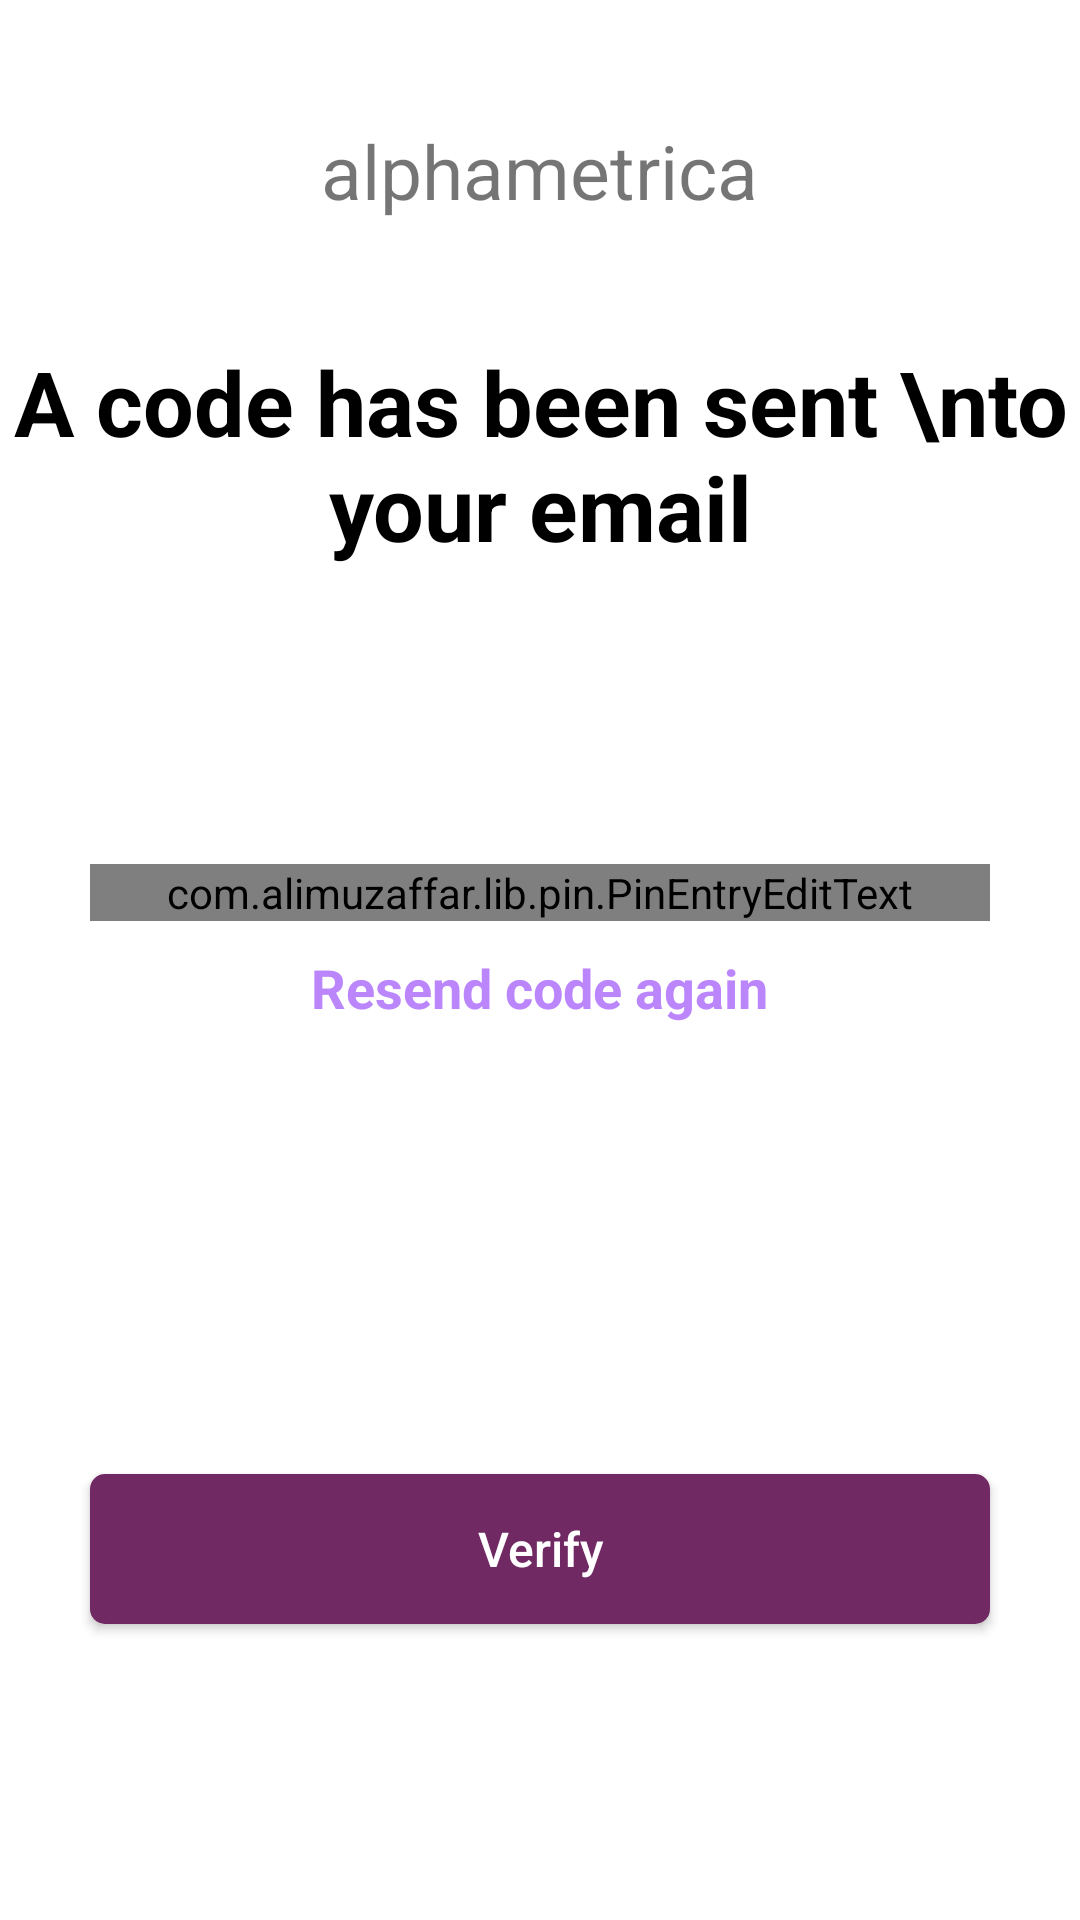

Produce the Android XML layout that renders to this screen, including the resource entries it uses.
<!-- AndroidManifest.xml: application theme Theme.TestApplicationluxpm -->
<!-- res/layout/activity_one_time_key.xml -->
<?xml version="1.0" encoding="utf-8"?>
<LinearLayout xmlns:android="http://schemas.android.com/apk/res/android"
    xmlns:app="http://schemas.android.com/apk/res-auto"
    xmlns:tools="http://schemas.android.com/tools"
    android:layout_width="match_parent"
    android:layout_height="match_parent"
    tools:context=".OneTimeKeyActivity"
    android:background="@color/white">

    <ScrollView
        android:layout_width="match_parent"
        android:layout_height="match_parent"
        android:fillViewport="true">

        <RelativeLayout
            android:layout_width="match_parent"
            android:layout_height="match_parent">

            <TextView
                android:id="@+id/lblAppname"
                android:layout_width="wrap_content"
                android:layout_height="wrap_content"
                android:layout_centerHorizontal="true"
                android:layout_marginTop="40dp"
                android:text="@string/app_name"
                android:textSize="25sp" />

            <TextView
                android:id="@+id/lblCode"
                android:layout_width="wrap_content"
                android:layout_height="wrap_content"
                android:layout_below="@+id/lblAppname"
                android:layout_centerHorizontal="true"
                android:layout_marginTop="40dp"
                android:text="A code has been sent \nto your email"
                android:textAlignment="center"
                android:textColor="@color/black"
                android:textSize="30sp"
                android:textStyle="bold" />

            <TextView
                android:id="@+id/lblCodeDesc"
                android:layout_width="wrap_content"
                android:layout_height="wrap_content"
                android:layout_below="@+id/lblCode"
                android:layout_centerHorizontal="true"
                android:layout_marginTop="20dp"
                android:singleLine="false"
                android:textAlignment="center"
                android:textColor="#C0C0C0"
                android:textSize="14sp" />

            <com.alimuzaffar.lib.pin.PinEntryEditText
                android:id="@+id/txt_pin_entry"
                android:layout_width="match_parent"
                android:layout_height="wrap_content"
                android:layout_below="@+id/lblCodeDesc"
                android:layout_marginLeft="30dp"
                android:layout_marginTop="60dp"
                android:layout_marginRight="30dp"
                android:cursorVisible="false"
                android:digits="1234567890"
                android:inputType="numberDecimal"
                android:maxLength="8"
                android:textIsSelectable="false" />

            <TextView
                android:id="@+id/lblResend"
                android:layout_width="wrap_content"
                android:layout_height="wrap_content"
                android:text="Resend code again"
                android:layout_below="@+id/txt_pin_entry"
                android:layout_centerHorizontal="true"
                android:textColor="@color/purple_200"
                android:textStyle="bold"
                android:textSize="18sp"
                android:layout_marginTop="10dp"/>

            <Button
                android:id="@+id/btnVerify"
                android:layout_width="match_parent"
                android:layout_height="wrap_content"
                android:layout_below="@+id/lblResend"
                android:layout_centerHorizontal="true"
                android:layout_marginLeft="30dp"
                android:layout_marginTop="150dp"
                android:layout_marginRight="30dp"
                android:background="@drawable/bg_button_purple"
                android:text="Verify"
                android:textAllCaps="false"
                android:textColor="@color/white"
                android:textSize="16sp" />



        </RelativeLayout>

    </ScrollView>

</LinearLayout>
<!-- resources referenced by this layout -->
<resources>
  <!-- drawable bg_button_purple (drawable) -->
  <?xml version="1.0" encoding="utf-8"?>
  <shape xmlns:android="http://schemas.android.com/apk/res/android"
      android:shape="rectangle">
      <solid android:color="#702963"/>
      <size android:height="50dp" android:width="200dp"/>
      <corners android:radius="5dp"/>
  
  </shape>
  <string name="app_name">alphametrica</string>
  <style name="Theme.TestApplicationluxpm" parent="Theme.MaterialComponents.DayNight.DarkActionBar">
          
          <item name="colorPrimary">@color/purple_500</item>
          <item name="colorPrimaryVariant">@color/purple_700</item>
          <item name="colorOnPrimary">@color/white</item>
          
          <item name="colorSecondary">@color/teal_200</item>
          <item name="colorSecondaryVariant">@color/teal_700</item>
          <item name="colorOnSecondary">@color/black</item>
          
          <item name="android:statusBarColor" tools:targetApi="l">?attr/colorPrimaryVariant</item>
          
      </style>
  <!-- not gathered from this repository: default colours our renderer supplied (Android Studio template values) -->
  <color name="purple_200">#FFBB86FC</color>
  <color name="purple_500">#FF6200EE</color>
  <color name="purple_700">#FF3700B3</color>
  <color name="teal_200">#FF03DAC5</color>
  <color name="teal_700">#FF018786</color>
  <color name="black">#FF000000</color>
  <color name="white">#FFFFFFFF</color>
</resources>
